The GitHub repository KeshavRathii/Tomato-leaf-disease-detection-using-ViT contains a labelled image folder "fp2" with 4 categories: tomato brown spots, tomato blight leaf, tomato healthy, tomato leaf yellow virus. Examples follow, each with its label.

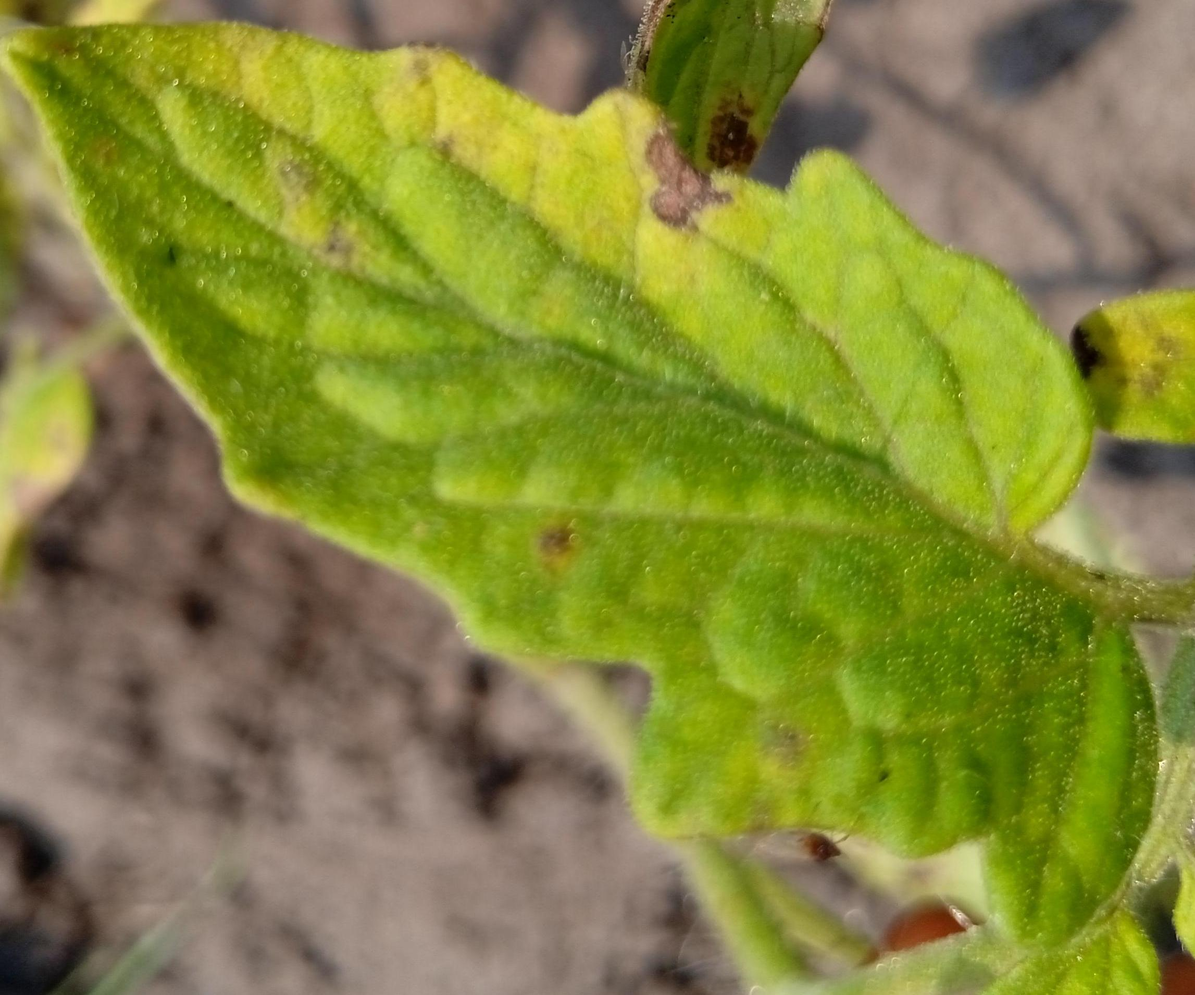
Label: tomato brown spots

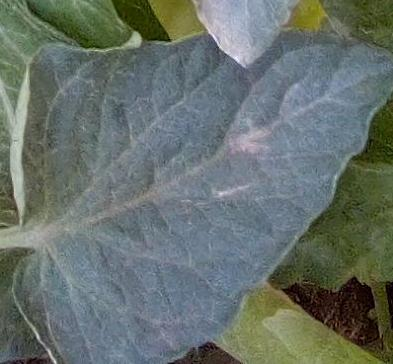
Label: tomato healthy

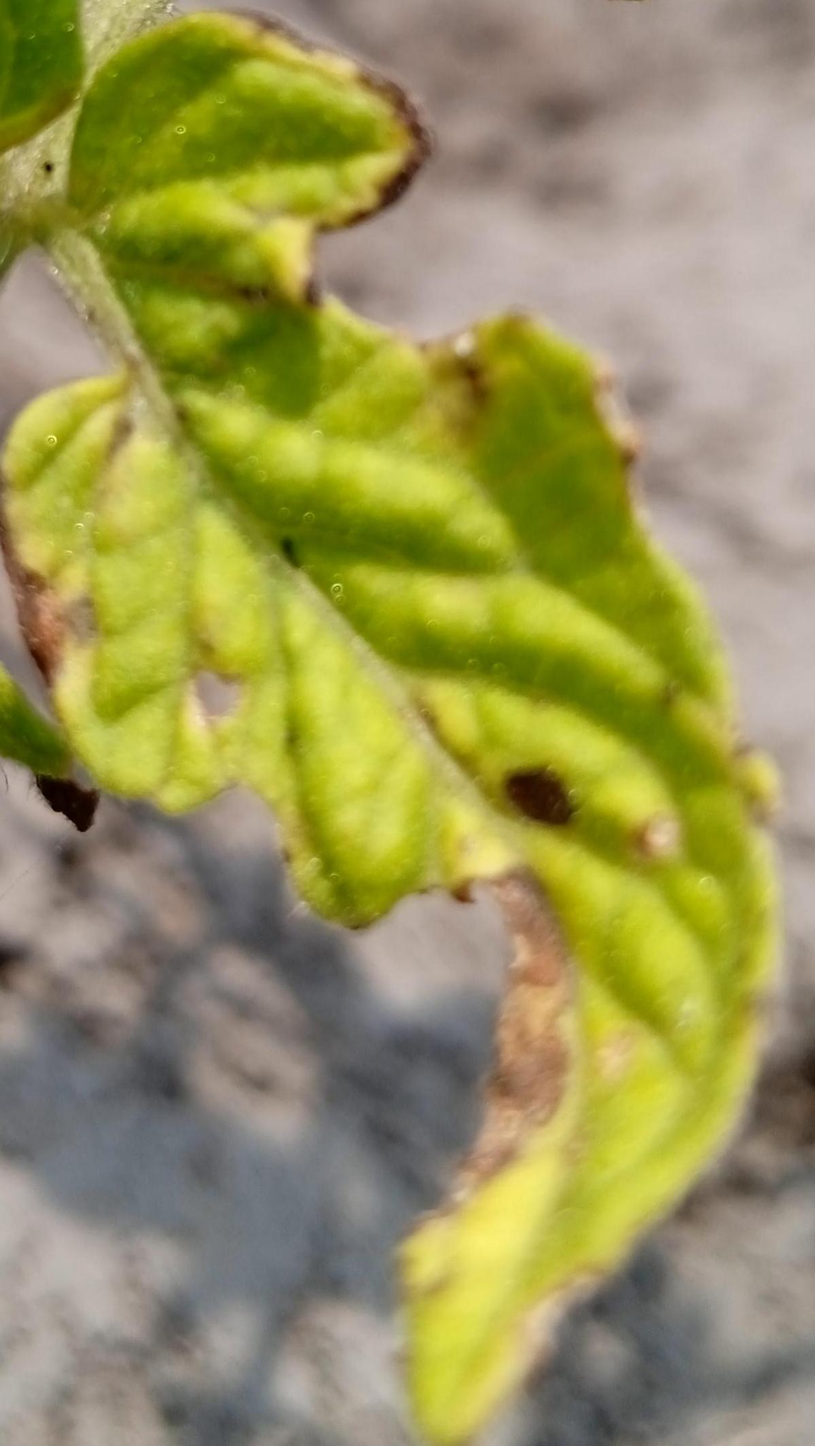
Label: tomato brown spots

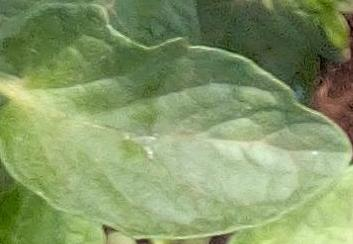
Label: tomato healthy

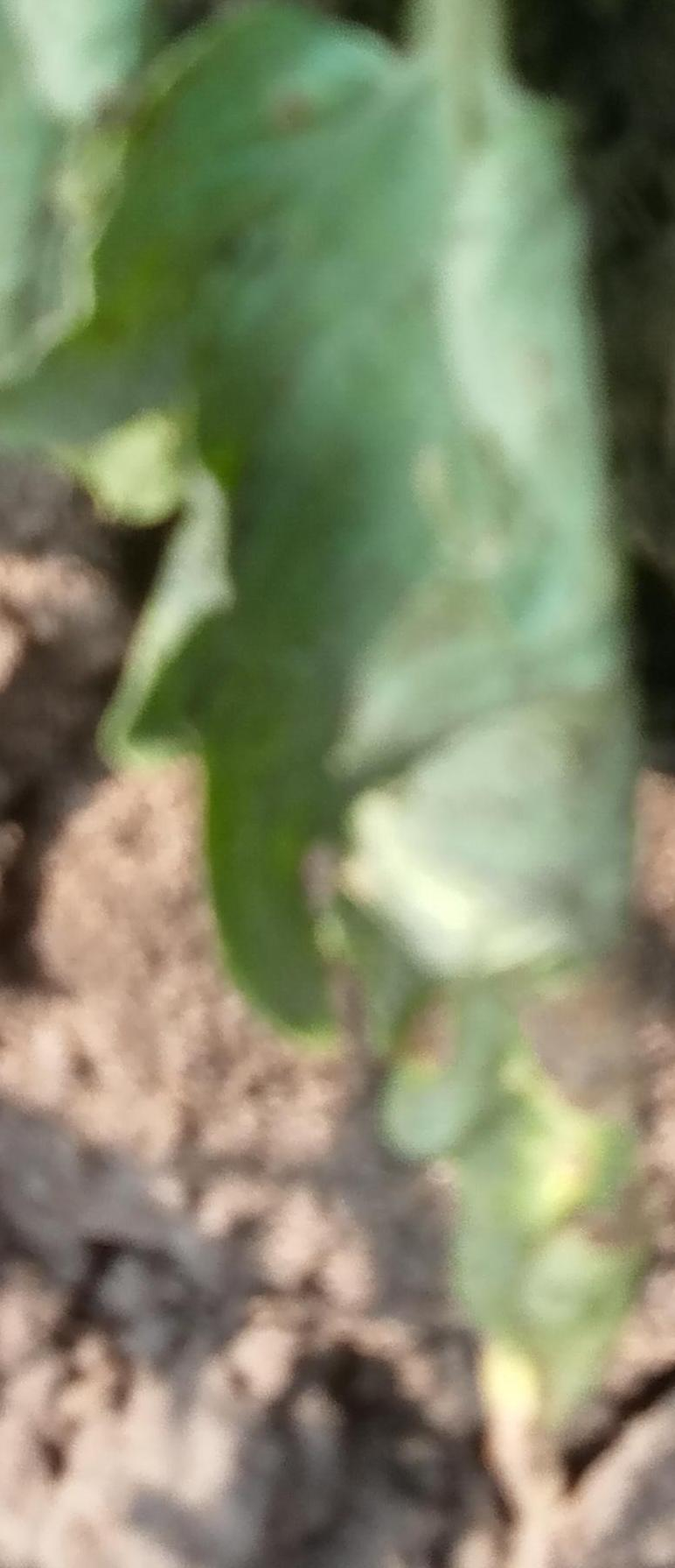
Label: tomato leaf yellow virus

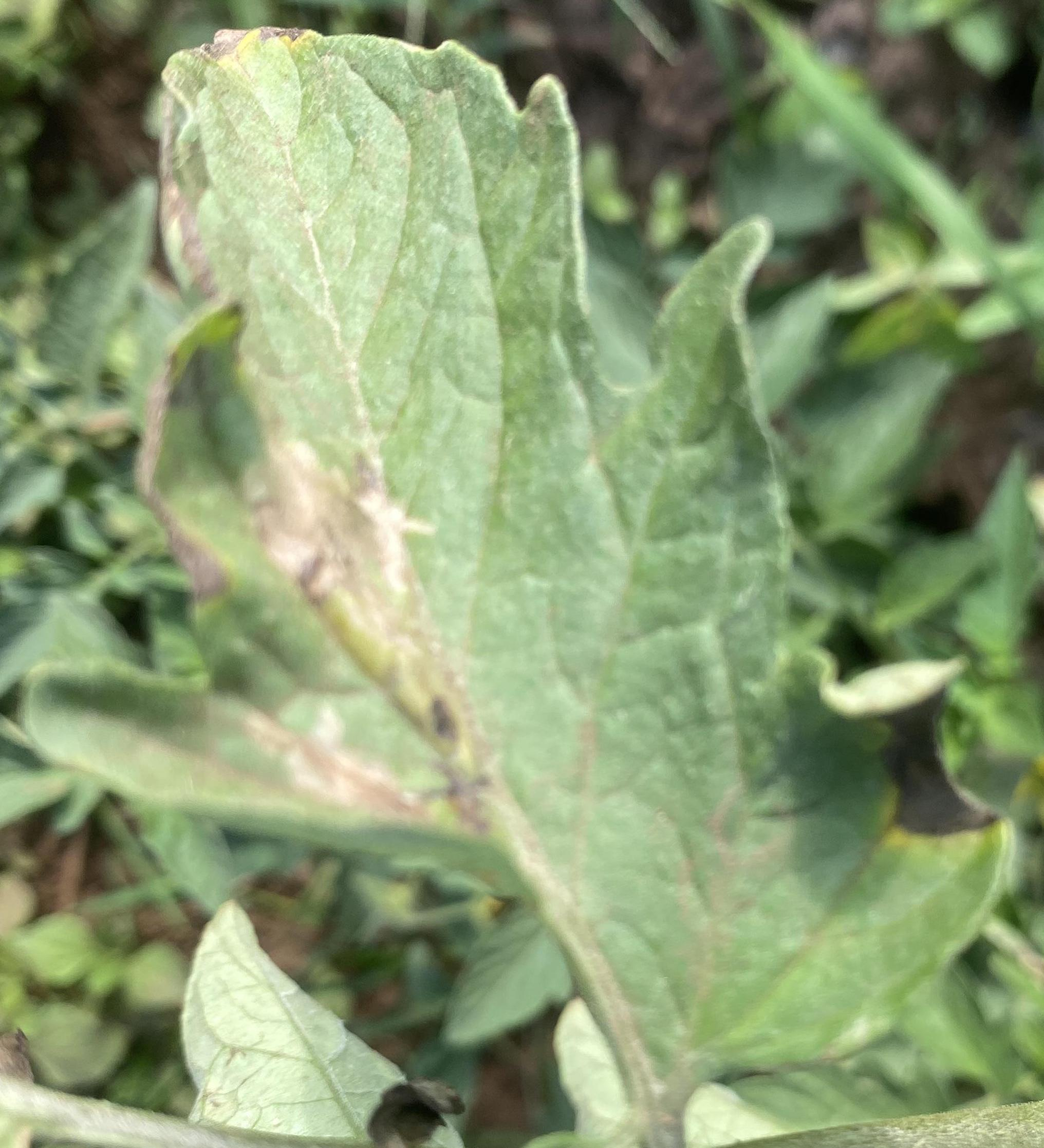
Label: tomato blight leaf
